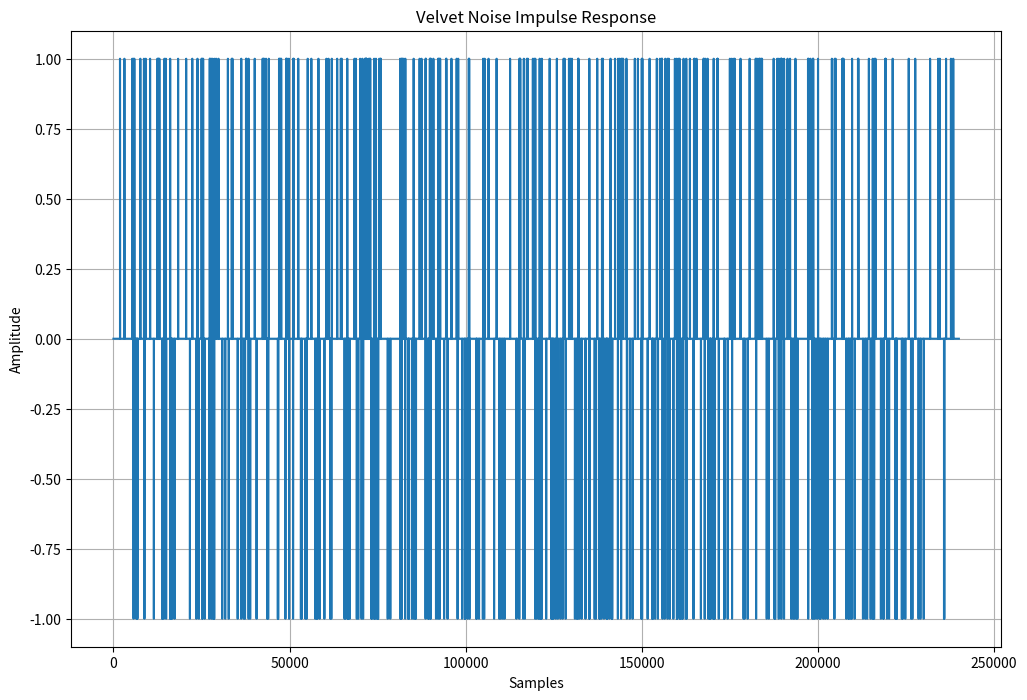

Write Python code to recreate this figure.
import numpy as np
import os
import matplotlib.pyplot as plt

def generate(length, density, fs):
    """
    Args: Length of the IR in seconds, 
          Density in Samples
          FS - Sampling Rate
    Returns: 
          Impulse Response of given length
    """
    num_impulses = int(density * length)
    ir = np.zeros(int(fs * length))
    
    positions = np.random.choice(len(ir), num_impulses, replace=False)
    signs = np.random.choice([-1, 1], num_impulses)
    ir[positions] = signs

    return np.array(ir).astype(float)

def export(ir_array, var_name, filename="IR.h"):
    path = "."
    full_path = os.path.join(path, filename)

    with open(filename, 'w') as f:
        f.write(f"constexpr float {var_name}[] = {{\n    ")
        f.write(", ".join(f"{x:.8f}f" for x in ir_array))
        f.write("\n};\n")
        f.write(f"constexpr int {var_name}_length = {len(ir_array)};\n")

    print(f"Impulse response exported to: {full_path}")

impulse_response = generate(5.0, 100.0, 48000.0)
export(impulse_response, "IR")

plt.figure(figsize=(12, 8))
plt.plot(impulse_response) 
plt.title("Velvet Noise Impulse Response")
plt.xlabel("Samples")
plt.ylabel("Amplitude")
plt.grid()
plt.show()
